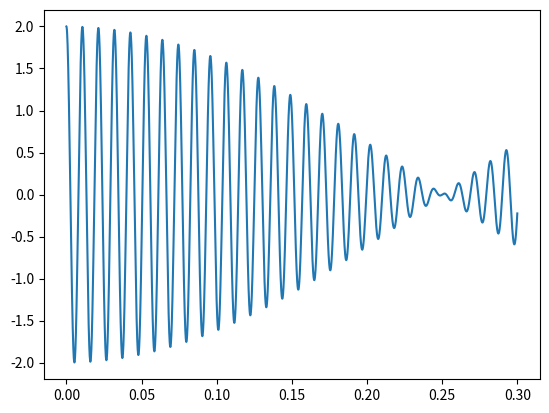

Python code for this plot:
# -*- coding: utf-8 -*-
"""
Created on Wed Oct  9 22:10:09 2024

@author: 41377
"""

import matplotlib.pyplot as plt
import numpy as np

PI = np.pi

t = np.arange(0,0.3,0.0001)

fc = 100

fd1 = 5
fd2 = 7

s1 = np.cos(2*PI*(fc-fd1)*t)
s2 = np.cos(2*PI*(fc-fd2)*t)

r = s1 + s2

fig,ax1 = plt.subplots(1,1)
ax1.plot(t,r)